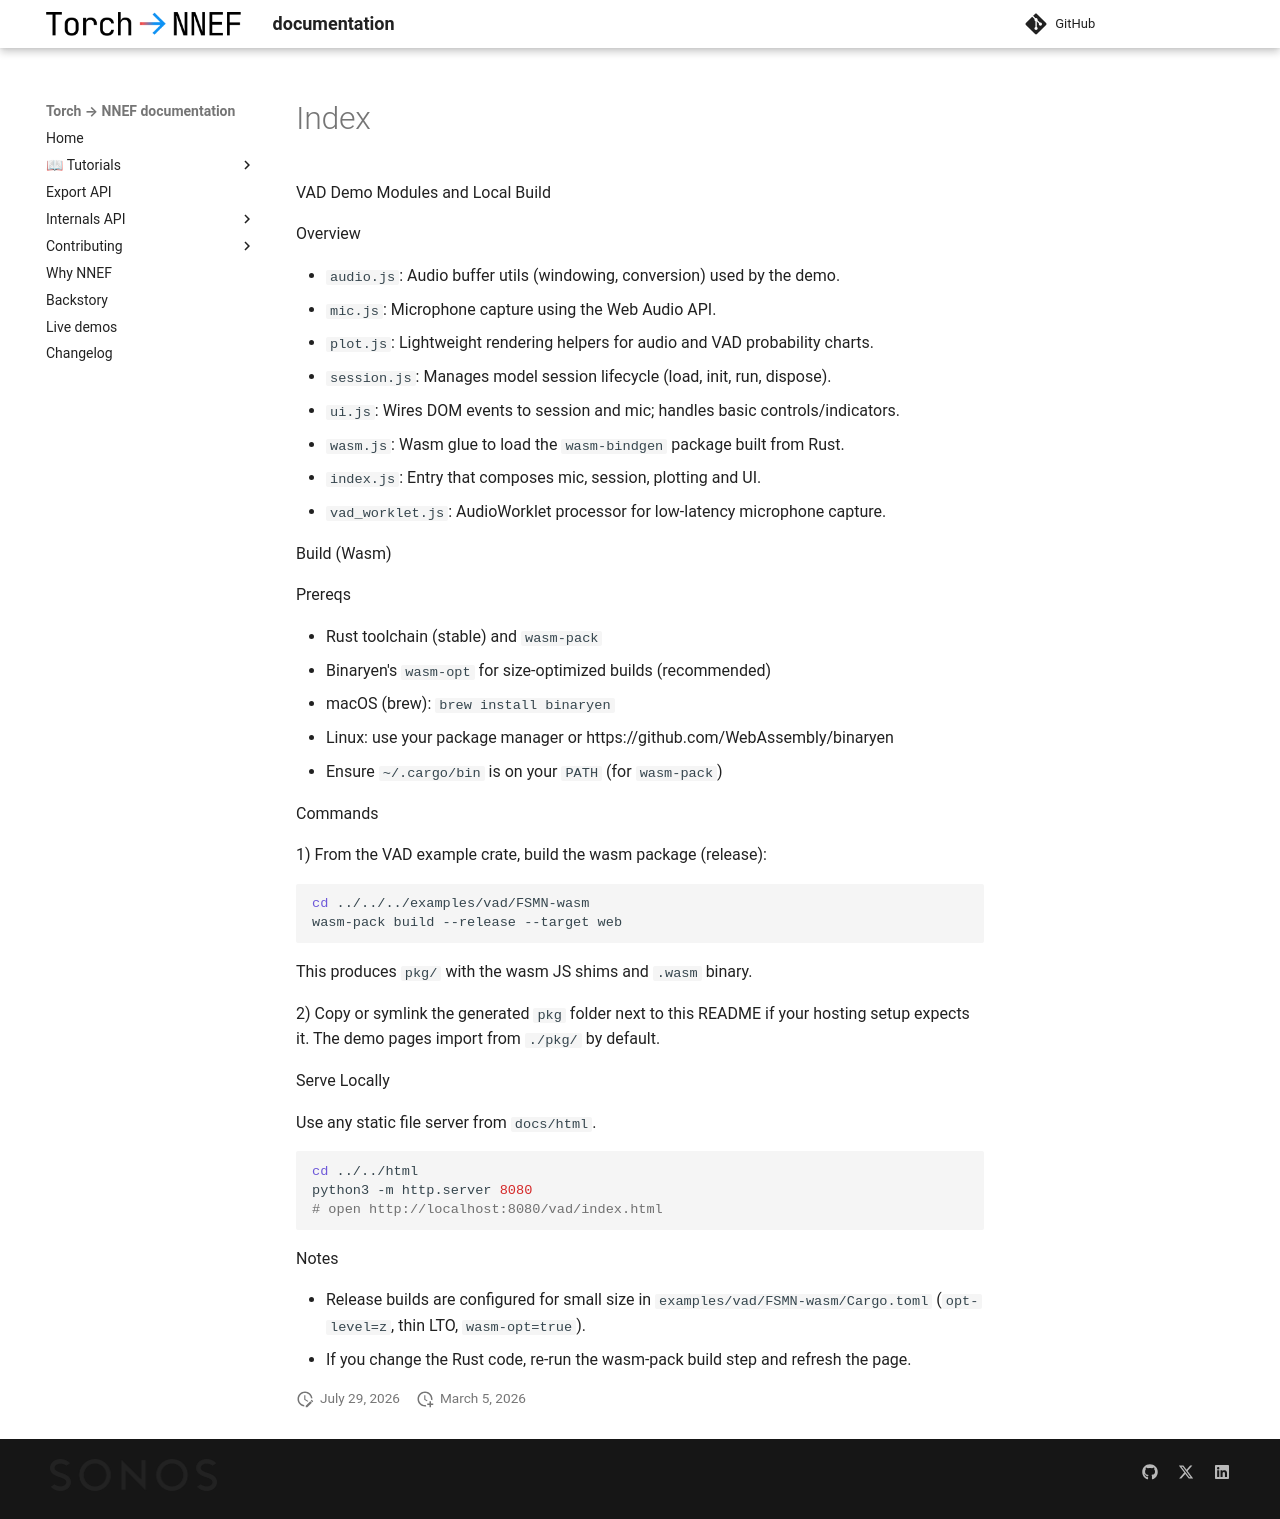

repository: sonos/torch-to-nnef · page: v0.24/html/vad/index.html · generator: mkdocs

VAD Demo Modules and Local Build

Overview

- `audio.js`: Audio buffer utils (windowing, conversion) used by the demo.
- `mic.js`: Microphone capture using the Web Audio API.
- `plot.js`: Lightweight rendering helpers for audio and VAD probability charts.
- `session.js`: Manages model session lifecycle (load, init, run, dispose).
- `ui.js`: Wires DOM events to session and mic; handles basic controls/indicators.
- `wasm.js`: Wasm glue to load the `wasm-bindgen` package built from Rust.
- `index.js`: Entry that composes mic, session, plotting and UI.
- `vad_worklet.js`: AudioWorklet processor for low-latency microphone capture.

Build (Wasm)

Prereqs

- Rust toolchain (stable) and `wasm-pack`
- Binaryen's `wasm-opt` for size-optimized builds (recommended)
  - macOS (brew): `brew install binaryen`
  - Linux: use your package manager or https://github.com/WebAssembly/binaryen
  - Ensure `~/.cargo/bin` is on your `PATH` (for `wasm-pack`)

Commands

1) From the VAD example crate, build the wasm package (release):

   ```bash
   cd ../../../examples/vad/FSMN-wasm
   wasm-pack build --release --target web
   ```

   This produces `pkg/` with the wasm JS shims and `.wasm` binary.

2) Copy or symlink the generated `pkg` folder next to this README if your hosting setup expects it. The demo pages import from `./pkg/` by default.

Serve Locally

Use any static file server from `docs/html`.

```bash
cd ../../html
python3 -m http.server 8080
# open http://localhost:8080/vad/index.html
```

Notes

- Release builds are configured for small size in `examples/vad/FSMN-wasm/Cargo.toml` (`opt-level=z`, thin LTO, `wasm-opt=true`).
- If you change the Rust code, re-run the wasm-pack build step and refresh the page.
